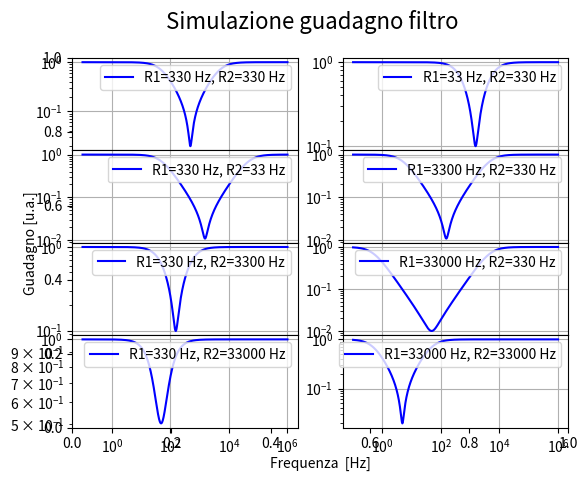

Recreate this plot in Python.
import numpy as np
import matplotlib as mlpt
import matplotlib.pyplot as plt
import pylab as py 
from scipy.optimize import curve_fit

##1
c2=1e-7
c1=1e-5
r1=330
r2=330

ff=np.logspace(-1,6,1000)
ww=2*np.pi*ff

G=(1+ww*1j*c2*(r1+r2)+((1j*ww)**2)*c1*c2*r1*r2)/(1+ww*1j*c2*(r1*(1+c1/c2)+r2)+((1j*ww)**2)*c1*c2*r1*r2)
mod=np.sqrt((G.real)**2+(G.imag)**2)
fi=np.arctan(G.imag/G.real)
plt.figure(1)
plt.suptitle('Simulazione guadagno filtro', fontsize=16)

plt.subplot(4, 2, 1)
plt.loglog(ff, mod, color='blue', label="R1=330 Hz, R2=330 Hz")
plt.legend(loc = 'upper right')
plt.grid()

##2
r1=33
r2=330
G=(1+ww*1j*c2*(r1+r2)+((1j*ww)**2)*c1*c2*r1*r2)/(1+ww*1j*c2*(r1*(1+c1/c2)+r2)+((1j*ww)**2)*c1*c2*r1*r2)
mod=np.sqrt((G.real)**2+(G.imag)**2)

plt.subplot(4, 2, 2)
plt.loglog(ff, mod, color='blue', label="R1=33 Hz, R2=330 Hz")
plt.legend(loc = 'upper right')
plt.grid()

##3
r1=330
r2=33
G=(1+ww*1j*c2*(r1+r2)+((1j*ww)**2)*c1*c2*r1*r2)/(1+ww*1j*c2*(r1*(1+c1/c2)+r2)+((1j*ww)**2)*c1*c2*r1*r2)
mod=np.sqrt((G.real)**2+(G.imag)**2)
plt.subplot(4, 2, 3)
plt.loglog(ff, mod, color='blue', label="R1=330 Hz, R2=33 Hz")
plt.legend(loc = 'upper right')
plt.grid()

##4
r1=3300
r2=330
G=(1+ww*1j*c2*(r1+r2)+((1j*ww)**2)*c1*c2*r1*r2)/(1+ww*1j*c2*(r1*(1+c1/c2)+r2)+((1j*ww)**2)*c1*c2*r1*r2)
mod=np.sqrt((G.real)**2+(G.imag)**2)
plt.subplot(4, 2, 4)
plt.loglog(ff, mod, color='blue', label="R1=3300 Hz, R2=330 Hz")
plt.legend(loc = 'upper right')
plt.grid()

##5
r1=330
r2=3300
G=(1+ww*1j*c2*(r1+r2)+((1j*ww)**2)*c1*c2*r1*r2)/(1+ww*1j*c2*(r1*(1+c1/c2)+r2)+((1j*ww)**2)*c1*c2*r1*r2)
mod=np.sqrt((G.real)**2+(G.imag)**2)
plt.subplot(4, 2, 5)
plt.loglog(ff, mod, color='blue', label="R1=330 Hz, R2=3300 Hz")
plt.legend(loc = 'upper right')
plt.grid()


##6
r1=33000
r2=330
G=(1+ww*1j*c2*(r1+r2)+((1j*ww)**2)*c1*c2*r1*r2)/(1+ww*1j*c2*(r1*(1+c1/c2)+r2)+((1j*ww)**2)*c1*c2*r1*r2)
mod=np.sqrt((G.real)**2+(G.imag)**2)
plt.subplot(4, 2, 6)
plt.loglog(ff, mod, color='blue', label="R1=33000 Hz, R2=330 Hz")
plt.legend(loc = 'upper right')
plt.grid()

##7
r1=330
r2=33000
G=(1+ww*1j*c2*(r1+r2)+((1j*ww)**2)*c1*c2*r1*r2)/(1+ww*1j*c2*(r1*(1+c1/c2)+r2)+((1j*ww)**2)*c1*c2*r1*r2)
mod=np.sqrt((G.real)**2+(G.imag)**2)
plt.subplot(4, 2, 7)
plt.loglog(ff, mod, color='blue', label="R1=330 Hz, R2=33000 Hz")
plt.legend(loc = 'upper right')
plt.grid()

##8
r1=33000
r2=33000
G=(1+ww*1j*c2*(r1+r2)+((1j*ww)**2)*c1*c2*r1*r2)/(1+ww*1j*c2*(r1*(1+c1/c2)+r2)+((1j*ww)**2)*c1*c2*r1*r2)
mod=np.sqrt((G.real)**2+(G.imag)**2)
plt.subplot(4, 2, 8)
plt.loglog(ff, mod, color='blue', label="R1=33000 Hz, R2=33000 Hz")
plt.legend(loc = 'upper right')
plt.grid()


fig=plt.figure(1)
fig.subplots_adjust(hspace=0)
fig.add_subplot(111, frameon=False)
plt.xlabel('Frequenza  [Hz]')
plt.ylabel('Guadagno [u.a.]')
plt.show()





















